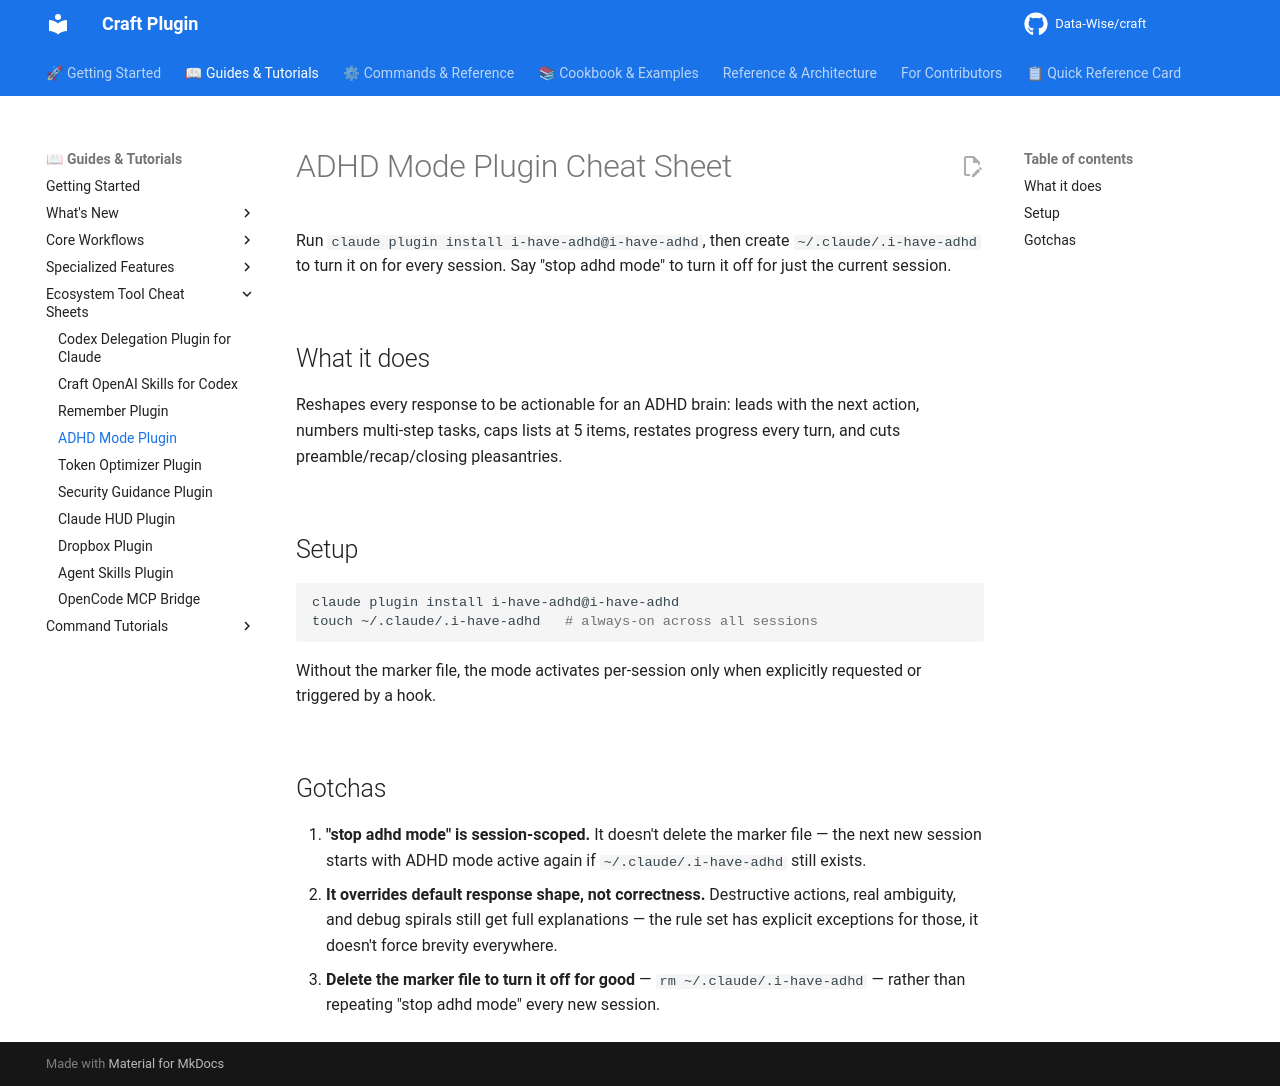

repository: Data-Wise/craft · page: tutorials/TUTORIAL-adhd-mode-plugin/index.html · generator: mkdocs

# ADHD Mode Plugin Cheat Sheet

Run `claude plugin install i-have-adhd@i-have-adhd`, then create
`~/.claude/.i-have-adhd` to turn it on for every session. Say "stop adhd
mode" to turn it off for just the current session.

## What it does

Reshapes every response to be actionable for an ADHD brain: leads with the
next action, numbers multi-step tasks, caps lists at 5 items, restates
progress every turn, and cuts preamble/recap/closing pleasantries.

## Setup

```bash
claude plugin install i-have-adhd@i-have-adhd
touch ~/.claude/.i-have-adhd   # always-on across all sessions
```

Without the marker file, the mode activates per-session only when
explicitly requested or triggered by a hook.

## Gotchas

1. **"stop adhd mode" is session-scoped.** It doesn't delete the marker
   file — the next new session starts with ADHD mode active again if
   `~/.claude/.i-have-adhd` still exists.
2. **It overrides default response shape, not correctness.** Destructive
   actions, real ambiguity, and debug spirals still get full explanations —
   the rule set has explicit exceptions for those, it doesn't force brevity
   everywhere.
3. **Delete the marker file to turn it off for good** — `rm
   ~/.claude/.i-have-adhd` — rather than repeating "stop adhd mode" every
   new session.
